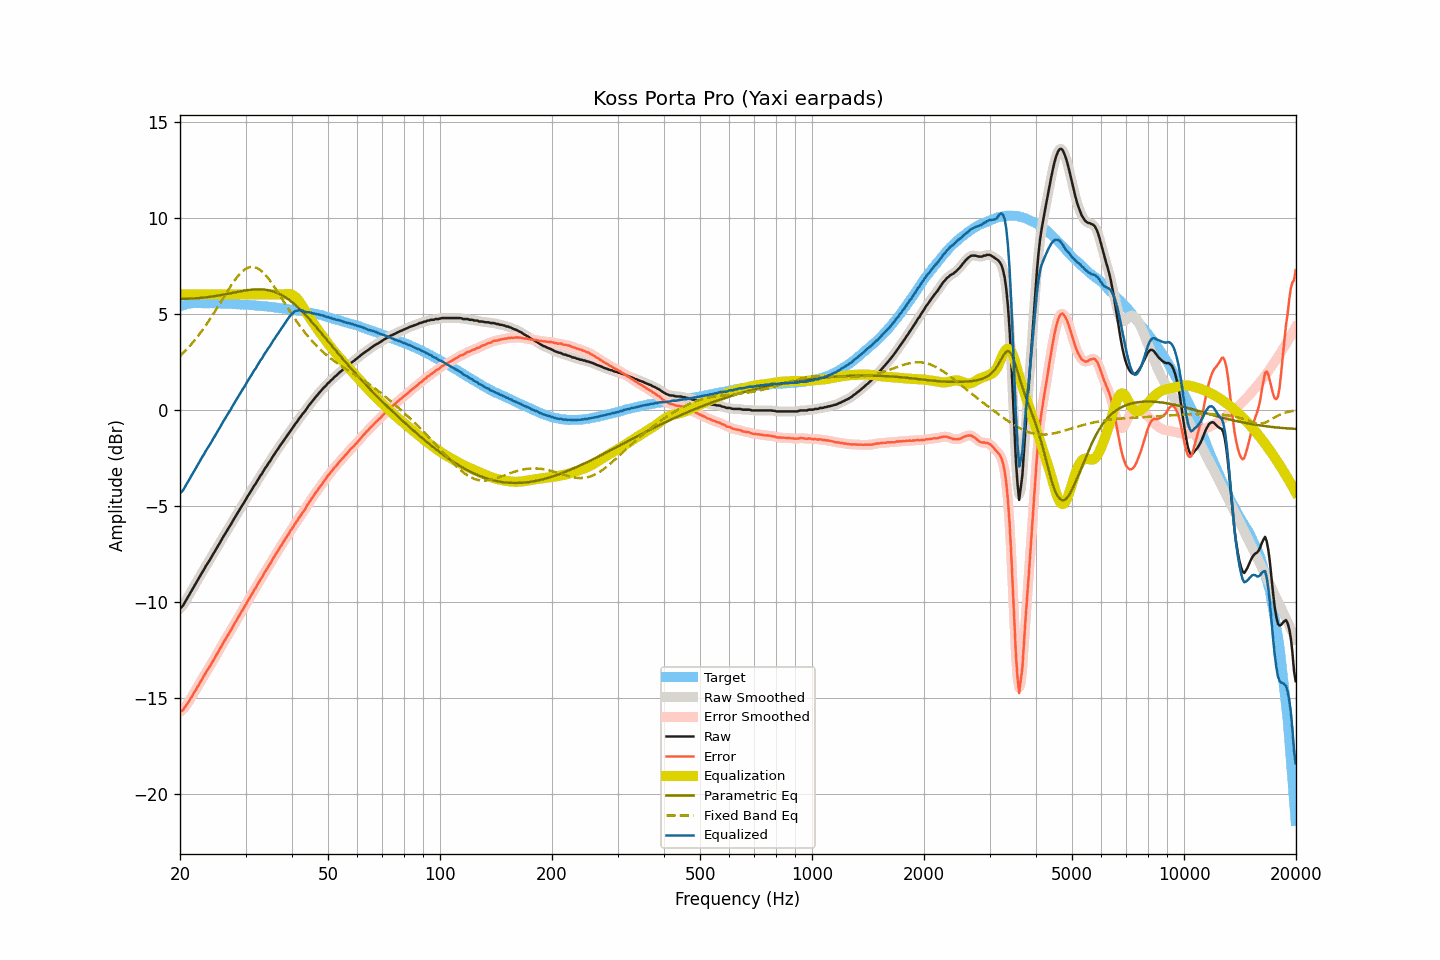

The file beside this chart, header and first rows:
frequency, raw, smoothed, error, error_smoothed, equalization, parametric_eq, fixed_band_eq, equalized_raw, equalized_smoothed, target
20.00, -10.34, -10.35, -15.72, -15.73, 6.00, 5.77, 2.79, -4.34, -4.35, 5.38
20.20, -10.28, -10.27, -15.69, -15.67, 6.00, 5.77, 2.88, -4.28, -4.27, 5.41
20.40, -10.18, -10.16, -15.62, -15.60, 6.00, 5.77, 2.96, -4.18, -4.16, 5.44
20.61, -10.03, -10.04, -15.49, -15.50, 6.00, 5.77, 3.04, -4.03, -4.04, 5.46
20.81, -9.89, -9.89, -15.37, -15.38, 6.00, 5.78, 3.13, -3.89, -3.89, 5.49
21.02, -9.74, -9.74, -15.26, -15.25, 6.00, 5.78, 3.22, -3.74, -3.74, 5.52
21.23, -9.59, -9.59, -15.11, -15.12, 6.00, 5.78, 3.31, -3.59, -3.59, 5.53
21.44, -9.45, -9.44, -14.98, -14.98, 6.00, 5.79, 3.41, -3.45, -3.44, 5.53
21.66, -9.30, -9.30, -14.85, -14.84, 6.00, 5.79, 3.50, -3.30, -3.30, 5.54
21.87, -9.15, -9.15, -14.69, -14.70, 6.00, 5.79, 3.60, -3.15, -3.15, 5.54
22.09, -9.02, -9.01, -14.57, -14.56, 6.00, 5.80, 3.71, -3.02, -3.01, 5.55
22.31, -8.86, -8.87, -14.41, -14.42, 6.00, 5.81, 3.81, -2.86, -2.87, 5.55
22.54, -8.73, -8.72, -14.28, -14.28, 6.00, 5.81, 3.92, -2.73, -2.72, 5.55
22.76, -8.58, -8.58, -14.13, -14.13, 6.00, 5.82, 4.03, -2.58, -2.58, 5.55
22.99, -8.44, -8.44, -13.98, -13.99, 6.00, 5.83, 4.15, -2.44, -2.44, 5.54
23.22, -8.31, -8.30, -13.85, -13.84, 6.00, 5.84, 4.27, -2.31, -2.30, 5.54
23.45, -8.15, -8.16, -13.69, -13.70, 6.00, 5.85, 4.38, -2.15, -2.16, 5.54
23.69, -8.02, -8.02, -13.56, -13.56, 6.00, 5.86, 4.51, -2.02, -2.02, 5.54
23.92, -7.89, -7.89, -13.43, -13.43, 6.00, 5.87, 4.63, -1.89, -1.89, 5.54
24.16, -7.76, -7.75, -13.30, -13.30, 6.00, 5.88, 4.76, -1.76, -1.75, 5.55
24.40, -7.61, -7.61, -13.15, -13.15, 6.00, 5.89, 4.89, -1.61, -1.61, 5.55
24.65, -7.47, -7.47, -13.01, -13.01, 6.00, 5.90, 5.02, -1.47, -1.47, 5.53
24.89, -7.33, -7.33, -12.86, -12.86, 6.00, 5.92, 5.15, -1.33, -1.33, 5.53
25.14, -7.19, -7.19, -12.72, -12.72, 6.00, 5.93, 5.29, -1.19, -1.19, 5.53
25.39, -7.04, -7.04, -12.57, -12.57, 6.00, 5.94, 5.42, -1.04, -1.04, 5.53
25.65, -6.90, -6.90, -12.43, -12.42, 6.00, 5.96, 5.56, -0.90, -0.90, 5.53
25.91, -6.75, -6.75, -12.27, -12.27, 6.00, 5.97, 5.70, -0.75, -0.75, 5.52
26.16, -6.60, -6.61, -12.12, -12.13, 6.00, 5.99, 5.83, -0.60, -0.61, 5.52
26.43, -6.47, -6.47, -11.99, -11.98, 6.00, 6.00, 5.97, -0.47, -0.47, 5.52
26.69, -6.33, -6.33, -11.85, -11.85, 6.00, 6.02, 6.10, -0.33, -0.33, 5.52
26.96, -6.19, -6.20, -11.71, -11.71, 6.00, 6.04, 6.24, -0.19, -0.20, 5.51
27.23, -6.06, -6.06, -11.58, -11.57, 6.00, 6.05, 6.37, -0.06, -0.06, 5.51
27.50, -5.92, -5.92, -11.43, -11.43, 6.00, 6.07, 6.49, 0.08, 0.08, 5.51
27.77, -5.77, -5.77, -11.27, -11.28, 6.00, 6.09, 6.61, 0.23, 0.23, 5.50
28.05, -5.63, -5.63, -11.13, -11.13, 6.00, 6.10, 6.73, 0.37, 0.37, 5.50
28.33, -5.50, -5.49, -10.99, -10.98, 6.00, 6.12, 6.84, 0.50, 0.51, 5.49
28.62, -5.35, -5.35, -10.84, -10.84, 6.00, 6.14, 6.95, 0.65, 0.65, 5.49
28.90, -5.21, -5.21, -10.69, -10.70, 6.00, 6.15, 7.04, 0.79, 0.79, 5.48
29.19, -5.08, -5.08, -10.55, -10.56, 6.00, 6.17, 7.13, 0.92, 0.92, 5.47
29.48, -4.94, -4.94, -10.42, -10.42, 6.00, 6.18, 7.21, 1.06, 1.06, 5.48
29.78, -4.81, -4.80, -10.28, -10.28, 6.00, 6.20, 7.28, 1.19, 1.20, 5.47
30.08, -4.66, -4.66, -10.13, -10.13, 6.00, 6.21, 7.33, 1.34, 1.34, 5.47
30.38, -4.52, -4.53, -9.98, -9.98, 6.00, 6.22, 7.38, 1.48, 1.47, 5.46
30.68, -4.39, -4.39, -9.84, -9.84, 6.00, 6.23, 7.41, 1.61, 1.61, 5.45
30.99, -4.26, -4.25, -9.70, -9.70, 6.00, 6.24, 7.43, 1.74, 1.75, 5.44
31.30, -4.12, -4.12, -9.56, -9.56, 6.00, 6.25, 7.43, 1.88, 1.88, 5.44
31.61, -3.97, -3.99, -9.41, -9.42, 6.00, 6.26, 7.43, 2.03, 2.01, 5.44
31.93, -3.86, -3.85, -9.29, -9.28, 6.00, 6.26, 7.40, 2.14, 2.15, 5.42
32.24, -3.72, -3.71, -9.13, -9.13, 6.00, 6.27, 7.37, 2.28, 2.29, 5.41
32.57, -3.58, -3.59, -8.99, -8.99, 6.00, 6.27, 7.32, 2.42, 2.41, 5.41
32.89, -3.44, -3.45, -8.85, -8.85, 6.00, 6.26, 7.27, 2.56, 2.55, 5.41
33.22, -3.33, -3.31, -8.72, -8.71, 6.00, 6.26, 7.20, 2.67, 2.69, 5.39
33.55, -3.18, -3.18, -8.57, -8.57, 6.00, 6.25, 7.12, 2.82, 2.82, 5.39
33.89, -3.04, -3.05, -8.42, -8.43, 6.00, 6.24, 7.03, 2.96, 2.95, 5.38
34.23, -2.93, -2.92, -8.31, -8.29, 6.00, 6.23, 6.94, 3.07, 3.08, 5.38
34.57, -2.79, -2.80, -8.15, -8.16, 6.00, 6.22, 6.83, 3.21, 3.20, 5.36
34.92, -2.68, -2.67, -8.03, -8.03, 6.00, 6.20, 6.72, 3.32, 3.33, 5.35
35.27, -2.54, -2.54, -7.89, -7.88, 6.00, 6.18, 6.60, 3.46, 3.46, 5.35
35.62, -2.40, -2.41, -7.73, -7.74, 6.00, 6.15, 6.48, 3.60, 3.59, 5.33
35.97, -2.29, -2.28, -7.61, -7.60, 6.00, 6.12, 6.36, 3.71, 3.72, 5.32
... 635 more rows
